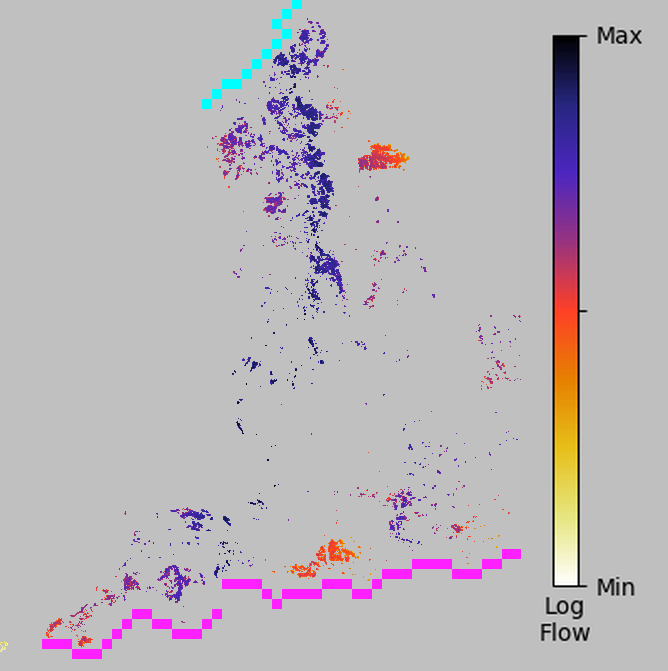

The table this chart was drawn from, first rows:
index, x, y, flow
0, 3.955000e+02, 6.405000e+02, 2.418977e-09
1, 3.955000e+02, 6.395000e+02, 5.050211e-09
2, 3.965000e+02, 6.375000e+02, 1.698927e-09
3, 3.975000e+02, 6.375000e+02, 2.476584e-09
4, 3.985000e+02, 6.375000e+02, 1.368952e-09
5, 3.995000e+02, 6.375000e+02, 3.566188e-09
6, 3.965000e+02, 6.365000e+02, 1.036856e-10
7, 3.975000e+02, 6.365000e+02, 3.647926e-10
8, 3.985000e+02, 6.365000e+02, 5.201315e-09
9, 3.995000e+02, 6.365000e+02, 8.891799e-09
10, 4.005000e+02, 6.365000e+02, 1.935476e-09
11, 4.045000e+02, 6.365000e+02, 1.710159e-09
12, 4.055000e+02, 6.365000e+02, 3.075215e-09
13, 4.065000e+02, 6.365000e+02, 6.014135e-10
14, 3.985000e+02, 6.355000e+02, 2.941078e-10
15, 3.995000e+02, 6.355000e+02, 2.801815e-09
16, 4.045000e+02, 6.355000e+02, 1.978158e-10
17, 4.055000e+02, 6.355000e+02, 7.607425e-09
18, 4.065000e+02, 6.355000e+02, 4.834527e-09
19, 4.065000e+02, 6.335000e+02, 7.804651e-09
20, 4.075000e+02, 6.335000e+02, 2.597134e-10
21, 4.005000e+02, 6.325000e+02, 2.594528e-09
22, 4.015000e+02, 6.325000e+02, 8.000454e-10
23, 4.065000e+02, 6.325000e+02, 8.814113e-09
24, 4.075000e+02, 6.325000e+02, 4.583541e-09
25, 4.085000e+02, 6.325000e+02, 4.651648e-09
26, 3.995000e+02, 6.315000e+02, 5.610075e-11
27, 4.005000e+02, 6.315000e+02, 9.444227e-09
28, 4.015000e+02, 6.315000e+02, 5.629807e-09
29, 4.075000e+02, 6.315000e+02, 6.112426e-10
30, 4.085000e+02, 6.315000e+02, 1.095351e-09
31, 3.875000e+02, 6.295000e+02, 9.688185e-09
32, 3.885000e+02, 6.295000e+02, 1.808066e-10
33, 3.925000e+02, 6.295000e+02, 5.525712e-11
34, 3.935000e+02, 6.295000e+02, 4.463748e-11
35, 4.095000e+02, 6.295000e+02, 4.474075e-10
36, 4.105000e+02, 6.295000e+02, 3.024973e-10
37, 4.115000e+02, 6.295000e+02, 4.053884e-10
38, 3.905000e+02, 6.285000e+02, 8.614423e-09
39, 3.915000e+02, 6.285000e+02, 1.931659e-08
40, 3.925000e+02, 6.285000e+02, 6.814048e-09
41, 3.935000e+02, 6.285000e+02, 3.519209e-09
42, 3.945000e+02, 6.285000e+02, 1.202525e-08
43, 3.955000e+02, 6.285000e+02, 1.270090e-08
44, 3.965000e+02, 6.285000e+02, 2.971846e-09
45, 4.005000e+02, 6.285000e+02, 4.284598e-09
46, 4.015000e+02, 6.285000e+02, 1.567900e-08
47, 4.025000e+02, 6.285000e+02, 4.255684e-10
48, 4.085000e+02, 6.285000e+02, 9.743521e-10
49, 4.095000e+02, 6.285000e+02, 1.589862e-08
50, 4.105000e+02, 6.285000e+02, 6.909536e-09
51, 4.115000e+02, 6.285000e+02, 1.587552e-09
52, 3.895000e+02, 6.275000e+02, 2.035933e-09
53, 3.905000e+02, 6.275000e+02, 3.507122e-08
54, 3.915000e+02, 6.275000e+02, 3.362446e-08
55, 3.925000e+02, 6.275000e+02, 2.232212e-08
56, 3.935000e+02, 6.275000e+02, 1.916396e-08
57, 3.945000e+02, 6.275000e+02, 1.471019e-08
58, 3.955000e+02, 6.275000e+02, 1.551914e-08
59, 3.965000e+02, 6.275000e+02, 3.743235e-09
... 10,609 more rows
